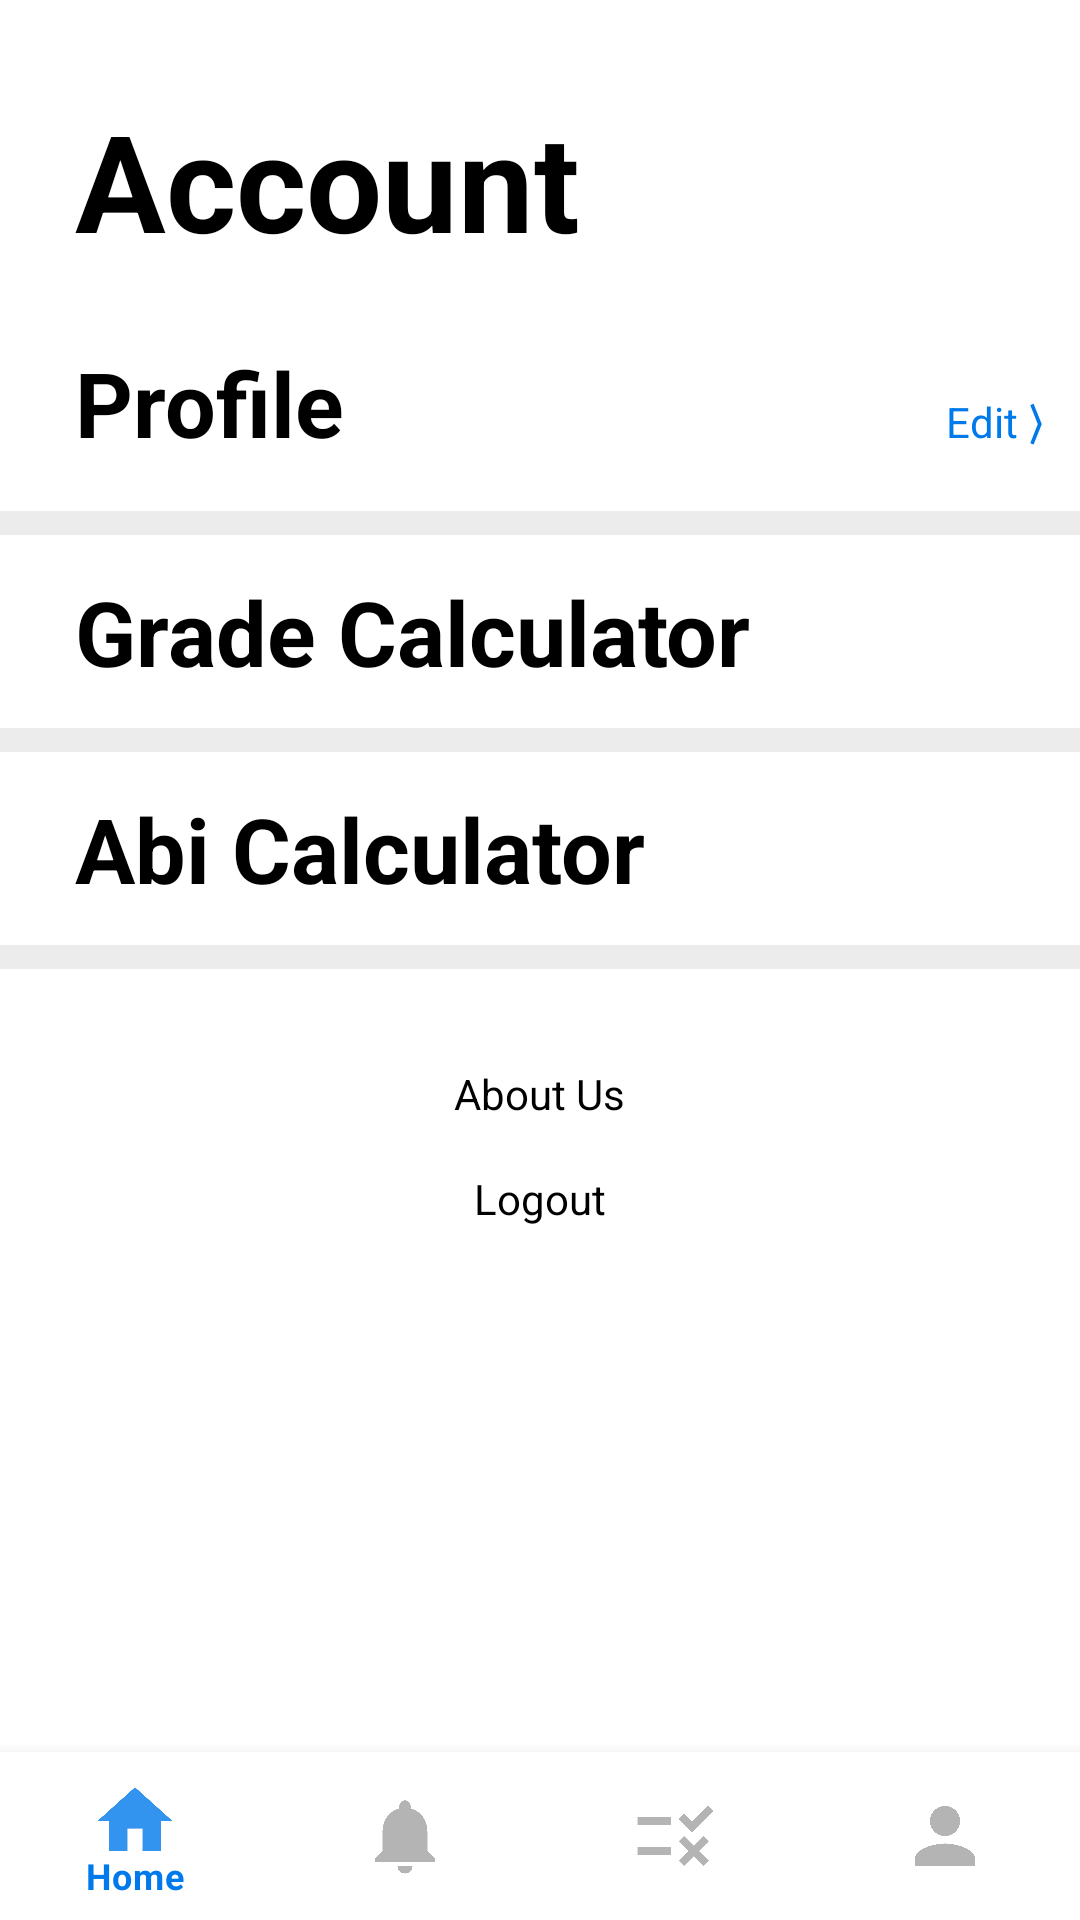

Here is an Android app screen rendered from its layout file. Give the layout XML and the strings, colors and styles it references.
<!-- AndroidManifest.xml: application theme Theme.RecyclerView -->
<!-- res/layout/activity_profile_page.xml -->
<?xml version="1.0" encoding="utf-8"?>
<FrameLayout xmlns:android="http://schemas.android.com/apk/res/android"
    xmlns:app="http://schemas.android.com/apk/res-auto"
    xmlns:tools="http://schemas.android.com/tools"
    android:layout_width="match_parent"
    android:layout_height="match_parent"
    android:background="@color/white"
    android:theme="@style/ThemeOverlay.RecyclerView.FullscreenContainer"
    tools:context=".ProfilePageActivity">

    
    <RelativeLayout
        android:id="@+id/fullscreen_content"
        android:layout_width="match_parent"
        android:layout_height="match_parent"
        android:keepScreenOn="true"

        android:textColor="?attr/fullscreenTextColor"
        android:textSize="50sp"
        android:textStyle="bold">

        <TextView
            android:id="@+id/headline"
            android:layout_width="wrap_content"
            android:layout_height="wrap_content"
            android:layout_marginStart="25dp"

            android:layout_marginTop="30dp"
            android:text="@string/profile_page_title"
            android:textColor="@color/black"
            android:textSize="45sp"
            android:textStyle="bold" />

        <ImageView
            android:layout_width="35dp"
            android:layout_height="25dp"
            android:layout_alignTop="@+id/headline"
            android:layout_alignBottom="@+id/headline"
            android:layout_alignParentEnd="true"
            android:layout_marginEnd="12dp"
            android:src="@drawable/ic_settings"
            android:visibility="invisible"
            app:tint="@color/black" />

        <ScrollView
            android:layout_width="wrap_content"
            android:layout_height="match_parent"
            android:layout_above="@+id/menu_bar"
            android:layout_below="@+id/headline">
            <RelativeLayout
                android:layout_width="match_parent"
                android:layout_height="wrap_content"
                android:layout_marginBottom="100dp"
                >

                <RelativeLayout
                    android:id="@+id/profileCard"
                    android:layout_width="match_parent"
                    android:layout_height="wrap_content"
                    >

                    <TextView
                        android:id="@+id/headlineProfile"
                        android:layout_width="wrap_content"
                        android:layout_height="wrap_content"
                        android:layout_marginStart="25dp"
                        android:layout_marginTop="24dp"
                        android:text="@string/Profile_subtitle"
                        android:textColor="@color/black"

                        android:textSize="30sp"
                        android:textStyle="bold" />

                    <RelativeLayout
                        android:id="@+id/profileEditBtn"
                        android:layout_width="wrap_content"
                        android:layout_height="wrap_content"
                        android:layout_alignBottom="@+id/headlineProfile"
                        android:layout_alignParentEnd="true"
                        android:layout_marginEnd="8dp"
                        android:padding="4.2dp">

                        <TextView
                            android:layout_width="wrap_content"
                            android:layout_height="wrap_content"

                            android:text="Edit ⟩"
                            android:textColor="@color/active_icon" />

                    </RelativeLayout>


                    <androidx.recyclerview.widget.RecyclerView
                        android:id="@+id/settingsRecView"
                        android:layout_width="wrap_content"
                        android:layout_height="wrap_content"
                        android:layout_below="@+id/headlineProfile"
                        android:layout_alignParentStart="true"
                        android:layout_centerHorizontal="true"
                        android:layout_marginTop="16dp"

                        android:background="@color/white" />

                    <View
                        android:layout_width="match_parent"
                        android:layout_height="8dp"
                        android:layout_below="@+id/settingsRecView"
                        android:background="@color/profileTopicSeperator" />
                </RelativeLayout>


                <RelativeLayout
                    android:id="@+id/gradeCalculatorCard"
                    android:layout_width="match_parent"
                    android:layout_height="wrap_content"
                    android:layout_below="@+id/profileCard">

                    <TextView
                        android:id="@+id/notenrechnerBtn"
                        android:layout_width="wrap_content"
                        android:layout_height="wrap_content"
                        android:layout_marginStart="25dp"
                        android:layout_marginTop="12dp"
                        android:text="Grade Calculator"
                        android:textColor="@color/black"
                        android:textSize="30sp"

                        android:textStyle="bold" />

                    <View
                        android:layout_width="match_parent"
                        android:layout_height="8dp"
                        android:layout_below="@+id/notenrechnerBtn"
                        android:layout_marginTop="12dp"
                        android:background="@color/profileTopicSeperator" />

                </RelativeLayout>

                <RelativeLayout
                    android:id="@+id/abiCalculatorCard"
                    android:layout_width="match_parent"
                    android:layout_height="wrap_content"
                    android:layout_below="@id/gradeCalculatorCard">


                    <TextView
                        android:id="@+id/abirechnerTxt"
                        android:layout_width="wrap_content"
                        android:layout_height="wrap_content"
                        android:layout_marginStart="25dp"
                        android:layout_marginTop="12dp"
                        android:text="Abi Calculator"
                        android:textColor="@color/black"
                        android:textSize="30sp"
                        android:textStyle="bold" />

                    <View
                        android:layout_width="match_parent"
                        android:layout_height="8dp"
                        android:layout_below="@+id/abirechnerTxt"
                        android:layout_marginTop="12dp"
                        android:background="@color/profileTopicSeperator" />

                </RelativeLayout>


                <TextView
                    android:id="@+id/btnAboutUs"
                    android:layout_width="wrap_content"
                    android:layout_below="@+id/abiCalculatorCard"
                    android:layout_height="wrap_content"

                    android:layout_centerHorizontal="true"
                    android:layout_marginTop="32dp"
                    android:text="About Us"
                    android:textColor="@color/black" />

                <TextView
                    android:id="@+id/btnLogout"
                    android:layout_width="wrap_content"
                    android:layout_below="@id/btnAboutUs"

                    android:layout_height="wrap_content"

                    android:layout_centerHorizontal="true"
                    android:layout_marginTop="16dp"
                    android:layout_marginBottom="16dp"
                    android:text="@string/profile_logout"
                    android:textColor="@color/black" />





            </RelativeLayout>
        </ScrollView>

        <com.google.android.material.bottomnavigation.BottomNavigationView
            android:id="@+id/menu_bar"
            android:layout_width="match_parent"
            android:layout_height="wrap_content"
            android:layout_alignParentBottom="true"
            android:layout_marginBottom="@dimen/menu_bar_margin_bottom"
            android:background="@color/white"
            app:itemIconSize="30dp"
            app:itemIconTint="@drawable/tab_color"
            app:itemTextAppearanceInactive="@color/active_icon"
            app:itemTextColor="@drawable/tab_color"
            app:menu="@menu/menu_bar" />

        <RelativeLayout
            android:layout_width="match_parent"
            android:layout_height="match_parent"
            android:fitsSystemWindows="true">

            <LinearLayout
                android:id="@+id/fullscreen_content_controls"
                style="@style/Widget.Theme.RecyclerView.ButtonBar.Fullscreen"
                android:layout_width="match_parent"
                android:layout_height="wrap_content"
                android:layout_gravity="bottom|center_horizontal"
                android:orientation="horizontal"
                tools:ignore="UselessParent">

            </LinearLayout>

        </RelativeLayout>

    </RelativeLayout>

    

</FrameLayout>
<!-- resources referenced by this layout -->
<resources>
  <color name="active_icon">#0079EB</color>
  <color name="black">#FF000000</color>
  <color name="profileTopicSeperator">#4DC1C1C1</color>
  <color name="white">#FFFFFFFF</color>
  <dimen name="menu_bar_margin_bottom">0dp</dimen>
  <!-- drawable ic_settings (drawable-anydpi) -->
  <vector xmlns:android="http://schemas.android.com/apk/res/android"
      android:width="24dp"
      android:height="24dp"
      android:viewportWidth="24"
      android:viewportHeight="24"
      android:tint="#A0A1A0"
      android:alpha="0.8">
    <path
        android:fillColor="@android:color/white"
        android:pathData="M19.14,12.94c0.04,-0.3 0.06,-0.61 0.06,-0.94c0,-0.32 -0.02,-0.64 -0.07,-0.94l2.03,-1.58c0.18,-0.14 0.23,-0.41 0.12,-0.61l-1.92,-3.32c-0.12,-0.22 -0.37,-0.29 -0.59,-0.22l-2.39,0.96c-0.5,-0.38 -1.03,-0.7 -1.62,-0.94L14.4,2.81c-0.04,-0.24 -0.24,-0.41 -0.48,-0.41h-3.84c-0.24,0 -0.43,0.17 -0.47,0.41L9.25,5.35C8.66,5.59 8.12,5.92 7.63,6.29L5.24,5.33c-0.22,-0.08 -0.47,0 -0.59,0.22L2.74,8.87C2.62,9.08 2.66,9.34 2.86,9.48l2.03,1.58C4.84,11.36 4.8,11.69 4.8,12s0.02,0.64 0.07,0.94l-2.03,1.58c-0.18,0.14 -0.23,0.41 -0.12,0.61l1.92,3.32c0.12,0.22 0.37,0.29 0.59,0.22l2.39,-0.96c0.5,0.38 1.03,0.7 1.62,0.94l0.36,2.54c0.05,0.24 0.24,0.41 0.48,0.41h3.84c0.24,0 0.44,-0.17 0.47,-0.41l0.36,-2.54c0.59,-0.24 1.13,-0.56 1.62,-0.94l2.39,0.96c0.22,0.08 0.47,0 0.59,-0.22l1.92,-3.32c0.12,-0.22 0.07,-0.47 -0.12,-0.61L19.14,12.94zM12,15.6c-1.98,0 -3.6,-1.62 -3.6,-3.6s1.62,-3.6 3.6,-3.6s3.6,1.62 3.6,3.6S13.98,15.6 12,15.6z"/>
  </vector>
  <!-- drawable tab_color (drawable) -->
  <?xml version="1.0" encoding="utf-8"?>
  <selector xmlns:android="http://schemas.android.com/apk/res/android">
  
      <item android:color="@color/active_icon" android:state_checked="true"/>
      <item android:color="@color/inactive_icon"/>
  
  </selector>
  <string name="Profile_subtitle">Profile</string>
  <string name="profile_logout">Logout</string>
  <string name="profile_page_title">Account</string>
  <style name="ThemeOverlay.RecyclerView.FullscreenContainer" parent="">
          <item name="fullscreenBackgroundColor">@color/light_blue_600</item>
          <item name="fullscreenTextColor">@color/light_blue_A200</item>
      </style>
  <style name="Widget.Theme.RecyclerView.ButtonBar.Fullscreen" parent="">
          <item name="android:background">@color/black_overlay</item>
          <item name="android:buttonBarStyle">?android:attr/buttonBarStyle</item>
      </style>
  <style name="Theme.RecyclerView" parent="Theme.MaterialComponents.DayNight.NoActionBar">
          
          <item name="colorPrimary">@color/teal_200</item>
          <item name="colorPrimaryVariant">@color/white</item>
          <item name="colorOnPrimary">@color/white</item>
          
          <item name="colorSecondary">@color/teal_200</item>
          <item name="colorSecondaryVariant">@color/teal_700</item>
          <item name="colorOnSecondary">@color/black</item>
          
          <item name="android:statusBarColor" tools:targetApi="l">?attr/colorPrimaryVariant</item>
          <item name="android:windowFullscreen">true</item>
  
          <item name="android:windowLightStatusBar">true</item>
          
          <item name="android:windowLayoutInDisplayCutoutMode">shortEdges</item>
          
          <item name="android:windowTranslucentStatus">true</item>
          <item name="android:windowTranslucentNavigation">true</item>
      </style>
  <color name="inactive_icon">#A0A1A0</color>
  <color name="light_blue_600">#FF039BE5</color>
  <color name="light_blue_A200">#FF40C4FF</color>
  <color name="black_overlay">#66000000</color>
  <color name="teal_200">#322E33</color>
  <color name="teal_700">#FF018786</color>
</resources>
